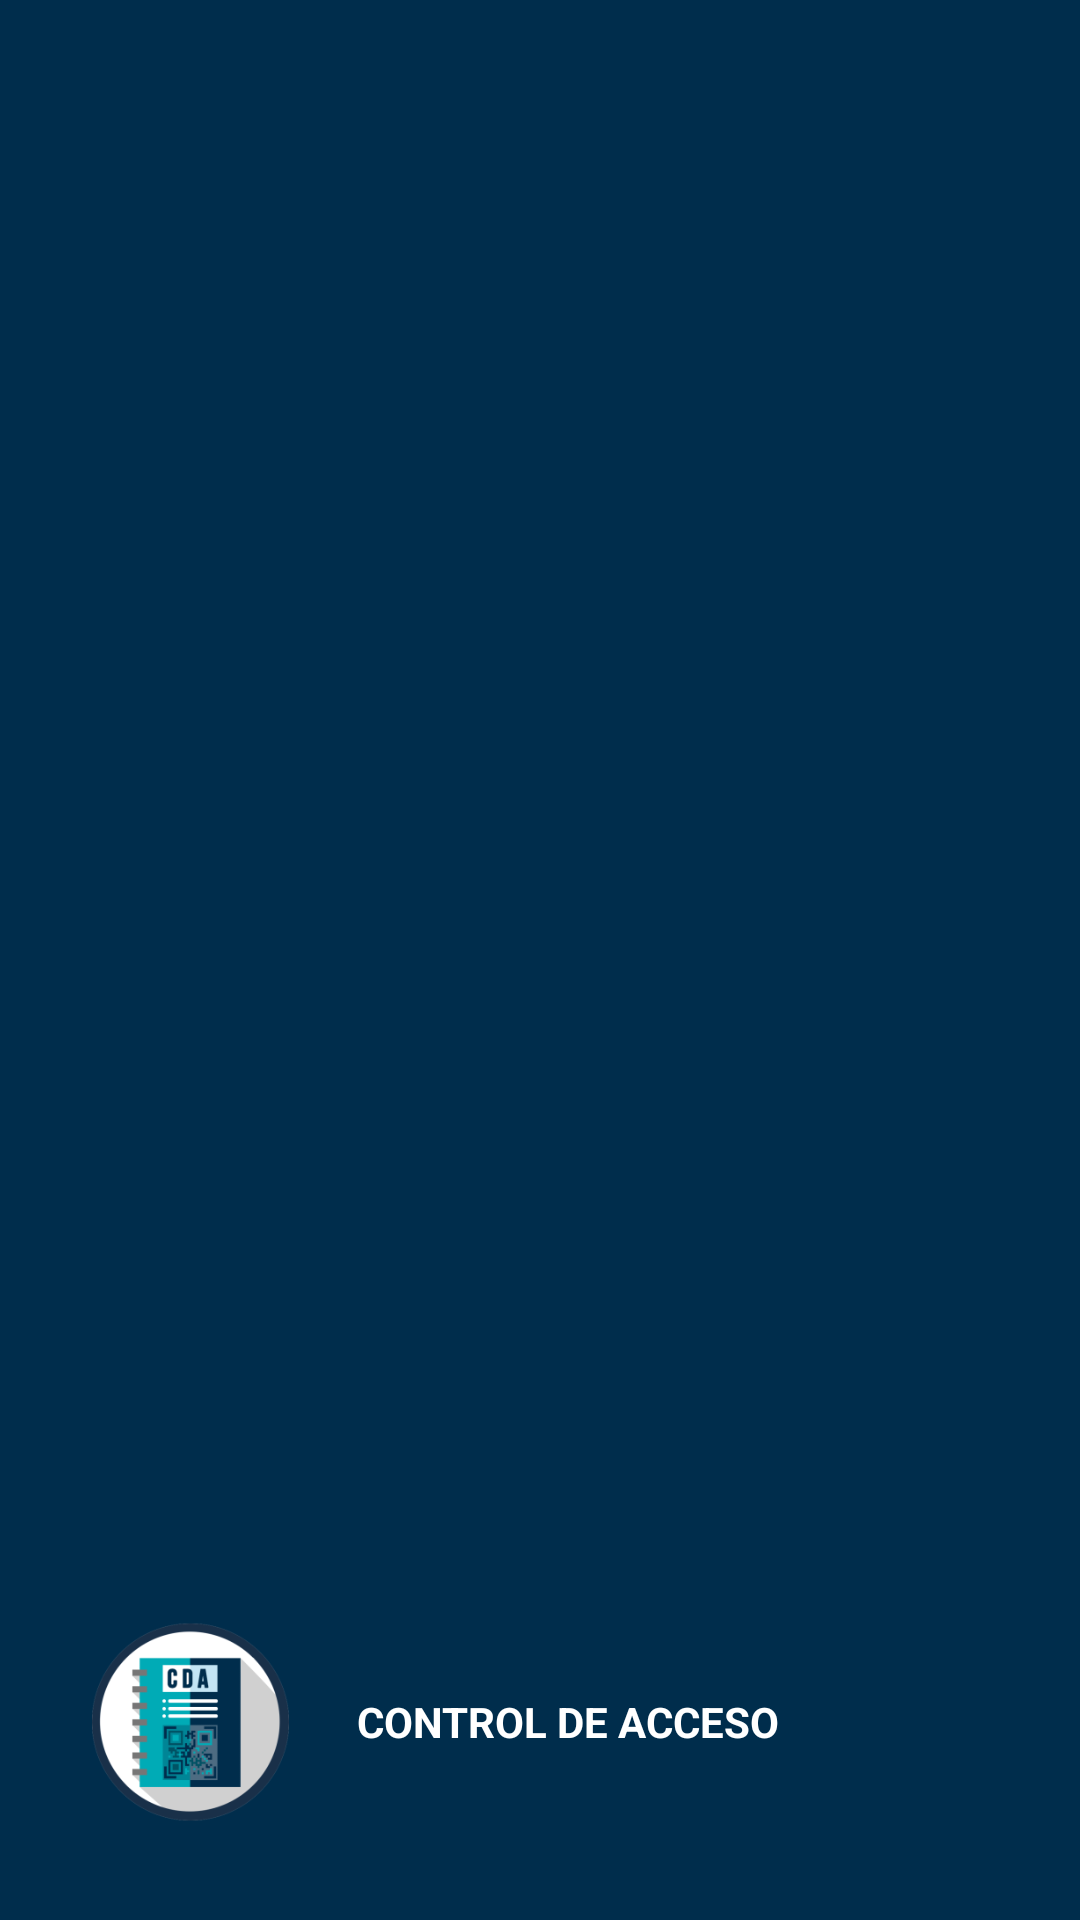

Write the Android layout XML for this screen, with the resource values it uses.
<!-- AndroidManifest.xml: application theme AppTheme -->
<!-- res/layout/cabera_drawer.xml -->
<?xml version="1.0" encoding="utf-8"?>
<LinearLayout xmlns:android="http://schemas.android.com/apk/res/android"
    android:orientation="vertical"
    android:layout_width="match_parent"
    android:layout_height="wrap_content"
    android:background="@color/primaryColor"
    android:gravity="bottom"
    android:padding="@dimen/padding_izquierdo_cabecera"
    android:theme="@style/ThemeOverlay.AppCompat.Dark">
    

    <TableLayout
        android:layout_width="match_parent"
        android:layout_height="wrap_content"
        android:layout_gravity="center"
        android:columnCount="2"
        android:orientation="vertical"
        android:rowCount="2">
        <TableRow
            android:layout_width="match_parent"
            android:layout_height="match_parent">

            <ImageView
                android:id="@+id/icon_"
                android:layout_width="95dp"
                android:layout_height="100dp"
                android:layout_marginRight="8dp"
                android:src="@mipmap/ic_launcher_foreground"/>
            <TextView
                android:id="@+id/etiqueta_username"
                android:layout_width="wrap_content"
                android:layout_height="wrap_content"
                android:layout_gravity="center_vertical"
                android:textColor="#FFF"
                android:text="@string/Etiqueta_Nombre"
                android:textAppearance="@style/TextAppearance.AppCompat.Body1"
                android:textStyle="bold" />
        </TableRow>

    </TableLayout>

</LinearLayout>
<!-- resources referenced by this layout -->
<resources>
  <color name="primaryColor">#002d4c</color>
  <dimen name="ancho_logo">200dp</dimen>
  <dimen name="padding_izquierdo_cabecera">16dp</dimen>
  <!-- mipmap ic_launcher_foreground: png bitmap (mipmap-hdpi, 7234 bytes) -->
  <string name="Etiqueta_Nombre">CONTROL DE ACCESO</string>
  <style name="AppTheme" parent="Theme.AppCompat.Light.NoActionBar">
          <item name="colorPrimary">@color/primaryColor</item>
          <item name="colorPrimaryDark">@color/primaryDarkColor</item>
          <item name="colorAccent">@color/accentColor</item>
  
          <item name="android:windowBackground">@color/window_background</item>
      </style>
  <color name="primaryDarkColor">#002d4c</color>
  <color name="accentColor">#D81B60</color>
  <color name="window_background">#ffffff</color>
</resources>
